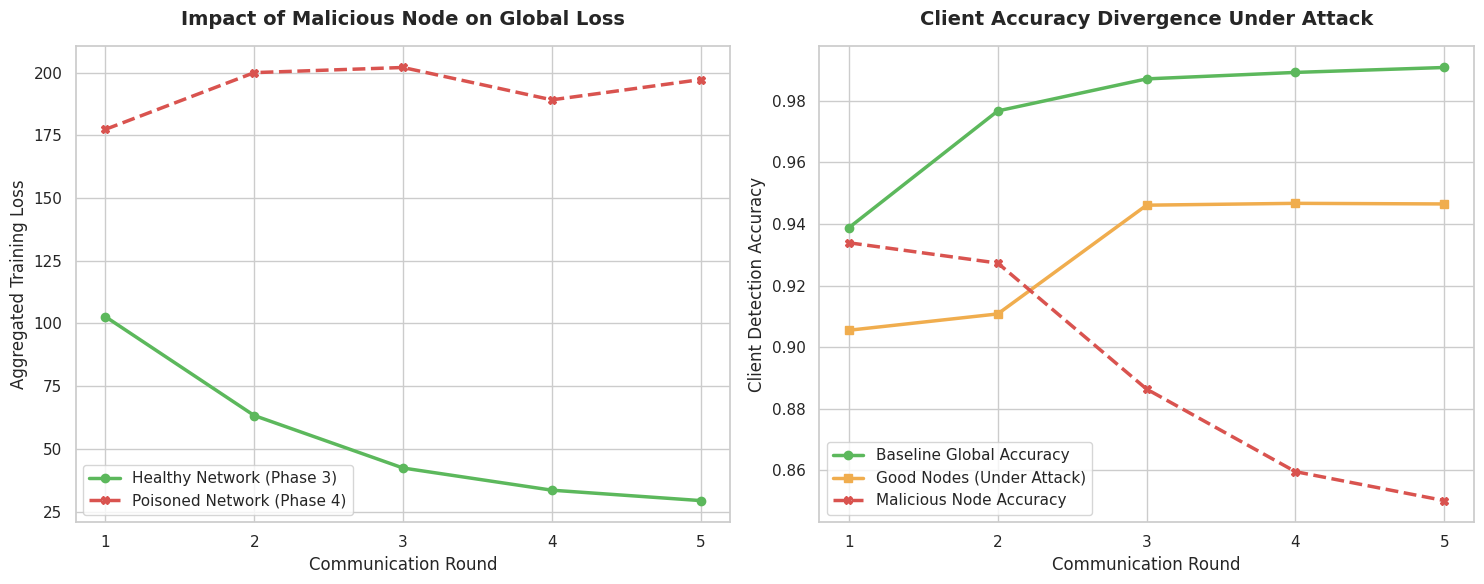

Reproduce this figure in Python.
import matplotlib.pyplot as plt
import seaborn as sns

# Metrics extracted from Phase 3 (Baseline) and Phase 4 (Adversarial)
rounds = [1, 2, 3, 4, 5]

# Loss Comparison
loss_baseline = [102.71, 63.29, 42.37, 33.53, 29.38]
loss_adversarial = [177.36, 199.98, 202.03, 189.13, 197.21]

# Accuracy Tracking (Averaged from terminal logs)
acc_baseline_avg = [0.9388, 0.9767, 0.9871, 0.9892, 0.9908]
acc_adv_good_nodes = [0.9055, 0.9108, 0.9461, 0.9467, 0.9465]
acc_adv_malicious = [0.9339, 0.9273, 0.8864, 0.8596, 0.8502]

sns.set_theme(style="whitegrid")
fig, (ax1, ax2) = plt.subplots(1, 2, figsize=(15, 6))

# Plot 1: The Impact of Poisoning on Global Loss
ax1.plot(rounds, loss_baseline, marker='o', color='#5cb85c', linewidth=2.5, label='Healthy Network (Phase 3)')
ax1.plot(rounds, loss_adversarial, marker='X', color='#d9534f', linewidth=2.5, linestyle='--', label='Poisoned Network (Phase 4)')
ax1.set_title('Impact of Malicious Node on Global Loss', fontsize=14, fontweight='bold', pad=15)
ax1.set_xlabel('Communication Round', fontsize=12)
ax1.set_ylabel('Aggregated Training Loss', fontsize=12)
ax1.set_xticks(rounds)
ax1.legend(fontsize=11)

# Plot 2: Accuracy Divergence (Good vs Malicious)
ax2.plot(rounds, acc_baseline_avg, marker='o', color='#5cb85c', linewidth=2.5, label='Baseline Global Accuracy')
ax2.plot(rounds, acc_adv_good_nodes, marker='s', color='#f0ad4e', linewidth=2.5, label='Good Nodes (Under Attack)')
ax2.plot(rounds, acc_adv_malicious, marker='X', color='#d9534f', linewidth=2.5, linestyle='--', label='Malicious Node Accuracy')
ax2.set_title('Client Accuracy Divergence Under Attack', fontsize=14, fontweight='bold', pad=15)
ax2.set_xlabel('Communication Round', fontsize=12)
ax2.set_ylabel('Client Detection Accuracy', fontsize=12)
ax2.set_xticks(rounds)
ax2.legend(fontsize=11)

plt.tight_layout()
plt.savefig('phase4_adversarial_impact.png', dpi=300, bbox_inches='tight')
print("Graph successfully saved as 'phase4_adversarial_impact.png'")
plt.show()
